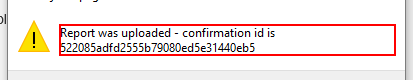
Task: Robotic Enterprise Framework performer process that handles all the transactions loaded by the Dispatcher to the queue. TransactionItem type needs to be QueueItem
Workflow: System1_UploadYearlyReport

Step 1 [try]: get-text in window 'Mensaje de página web' (iexplore.exe)

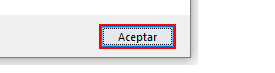
Step 2: click in window 'Mensaje de página web' (iexplore.exe)

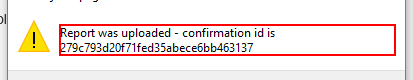
Step 3: get-text from the text 'Report was uploaded - confirmation id is*' in window 'Mensaje de página web' (iexplore.exe)

Step 4: click in window 'Mensaje de página web' (iexplore.exe) (same screen as step 2)
